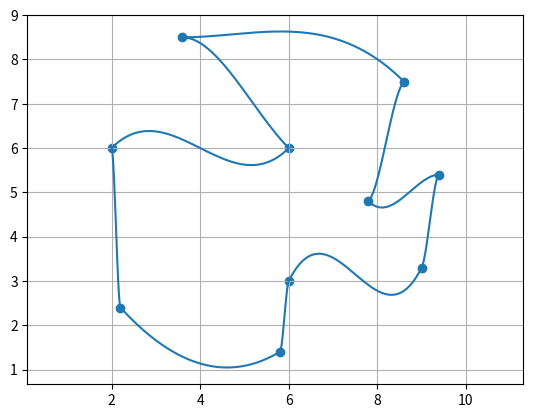

This figure's Python source:
import matplotlib.pyplot as plt
import numpy as np

def rotate180From(P):
    
    transP = [P[0], P[1]]
            
    """
    the rotation matrix is as follows:
    -1          0
    0           -1
    """
    for i in range(len(transP)):
        transP[i] = transP[i] * (-1)
    
    #and then we return to the original position
    finalP = [transP[0], transP[1], -P[2]]


    return finalP

def rotate90From(tempOrigin, P):

    """
    the rotation matrix is as follows:
    0     -1
    1     0
    """
    transP = [-(P[1] - tempOrigin[1]), (P[0] - tempOrigin[0])]
    #and then we return to the original position
    finalP = [transP[0] + tempOrigin[0], transP[1] + tempOrigin[1], P[2]]

    return finalP



def Hermite(bornes):

    """
    x =  np.linspace(bornes[0][0], bornes[1][0], 100)
    y = bornes[0][1] + (x - bornes[0][0]) * ((bornes[1][1] - bornes[0][1]) / (bornes[1][0] - bornes[0][0]))
    """ 

    x = []
    y = []

    ## n = nombre de point que l'on veut
    interv =  np.linspace(bornes[0][0], bornes[1][0], 50)

    for i in interv : 
        x.append(i)

        phiX = (i - bornes[0][0])/(bornes[1][0] - bornes[0][0])

        y.append(
        bornes[0][1] * phiOne(phiX)
        + bornes[1][1] * phiTwo(phiX)
        + (bornes[1][0]  - bornes[0][0]) * bornes[0][2] * phiThree(phiX)
        + (bornes[1][0]  - bornes[0][0]) * bornes[1][2] * phiFour(phiX)
        )
         
    return [x,y]

def HermiteList(points):
    x = []
    y = []
    for i in range(len(points)):
        
        """
            flippedEnd = rotate180From(points[i])
            flippedStart = rotate180From(points[i-1])

            xy = Hermite([flippedStart, flippedEnd])

            for j in range(len(xy)):
                xy[j] = rotate180From(xy[j])  
        """
       
        if(points[i][0]<points[i-1][0]):
            # On retourne en arrière, faut faire une rotation
            # On inverse leurs dérivées
            a = [points[i-1][0], points[i-1][1], -points[i-1][2]]
            b = [points[i][0], points[i][1], -points[i][2]]
            xy = Hermite([a, b])
            
        else:
            xy = Hermite([points[i-1], points[i]])

        for xi in xy[0]:
            x.append(xi)
        for yi in xy[1]:
            y.append(yi)

    return (x,y)


# phi functions for the Hermite calculations
def phiOne(x):
    return (((x - 1)**2) * (2 * x + 1))

def phiTwo(x):
    return (x**2 * (-2 * x + 3))

def phiThree(x): 
    return ((x - 1)**2 * x)

def phiFour(x):
    return (x**2 * (x - 1))

def Display(x,y,Lx,Ly):
    plt.grid(True)
    plt.axis('equal')
    plt.plot(x, y)
    plt.scatter(Lx, Ly, marker="o") # Display points
    plt.show()

# A : point entre les angles
#A = HermiteList([[1.8,5.8,2], [4,7,-0.2], [4.6,8.4, -1], [6, 9.5,-0.2], [8,7,-0.8], [8.2, 4.6, 0], [9.6, 4.4, 1], [7,3.2, 0], [5, 1.2, 0]])
#Display(A[0], A[1])

# B : point sur les angles (9 points)
#B = HermiteList([[2, 6, 1],[6, 6, 1],[3.6, 8.5, 0],[8.6, 7.5, -1],[7.8, 4.8, -1],[9.4, 5.4, 0],[6, 3, -2],[5.8, 1.4, -0.6],[2.2, 2.4, 1.1]])
#Display(B[0],B[1])

# C : point sur les angles (10 points)
list = [[2, 6, 1],[6, 6, 1],[3.6, 8.5, 0],[8.6, 7.5, -1],[7.8, 4.8, -1],[9.4, 5.4, 0],[9, 3.3, -2],[6, 3, -2],[5.8, 1.4, -0.6],[2.2, 2.4, 1.1]]
C = HermiteList(list)

#making lists to show points 
Lx , Ly = [] , []

for i in range(len(list)):
    Lx.append(list[i][0]) 
    Ly.append(list[i][1])  
    
Display(C[0],C[1], Lx, Ly)